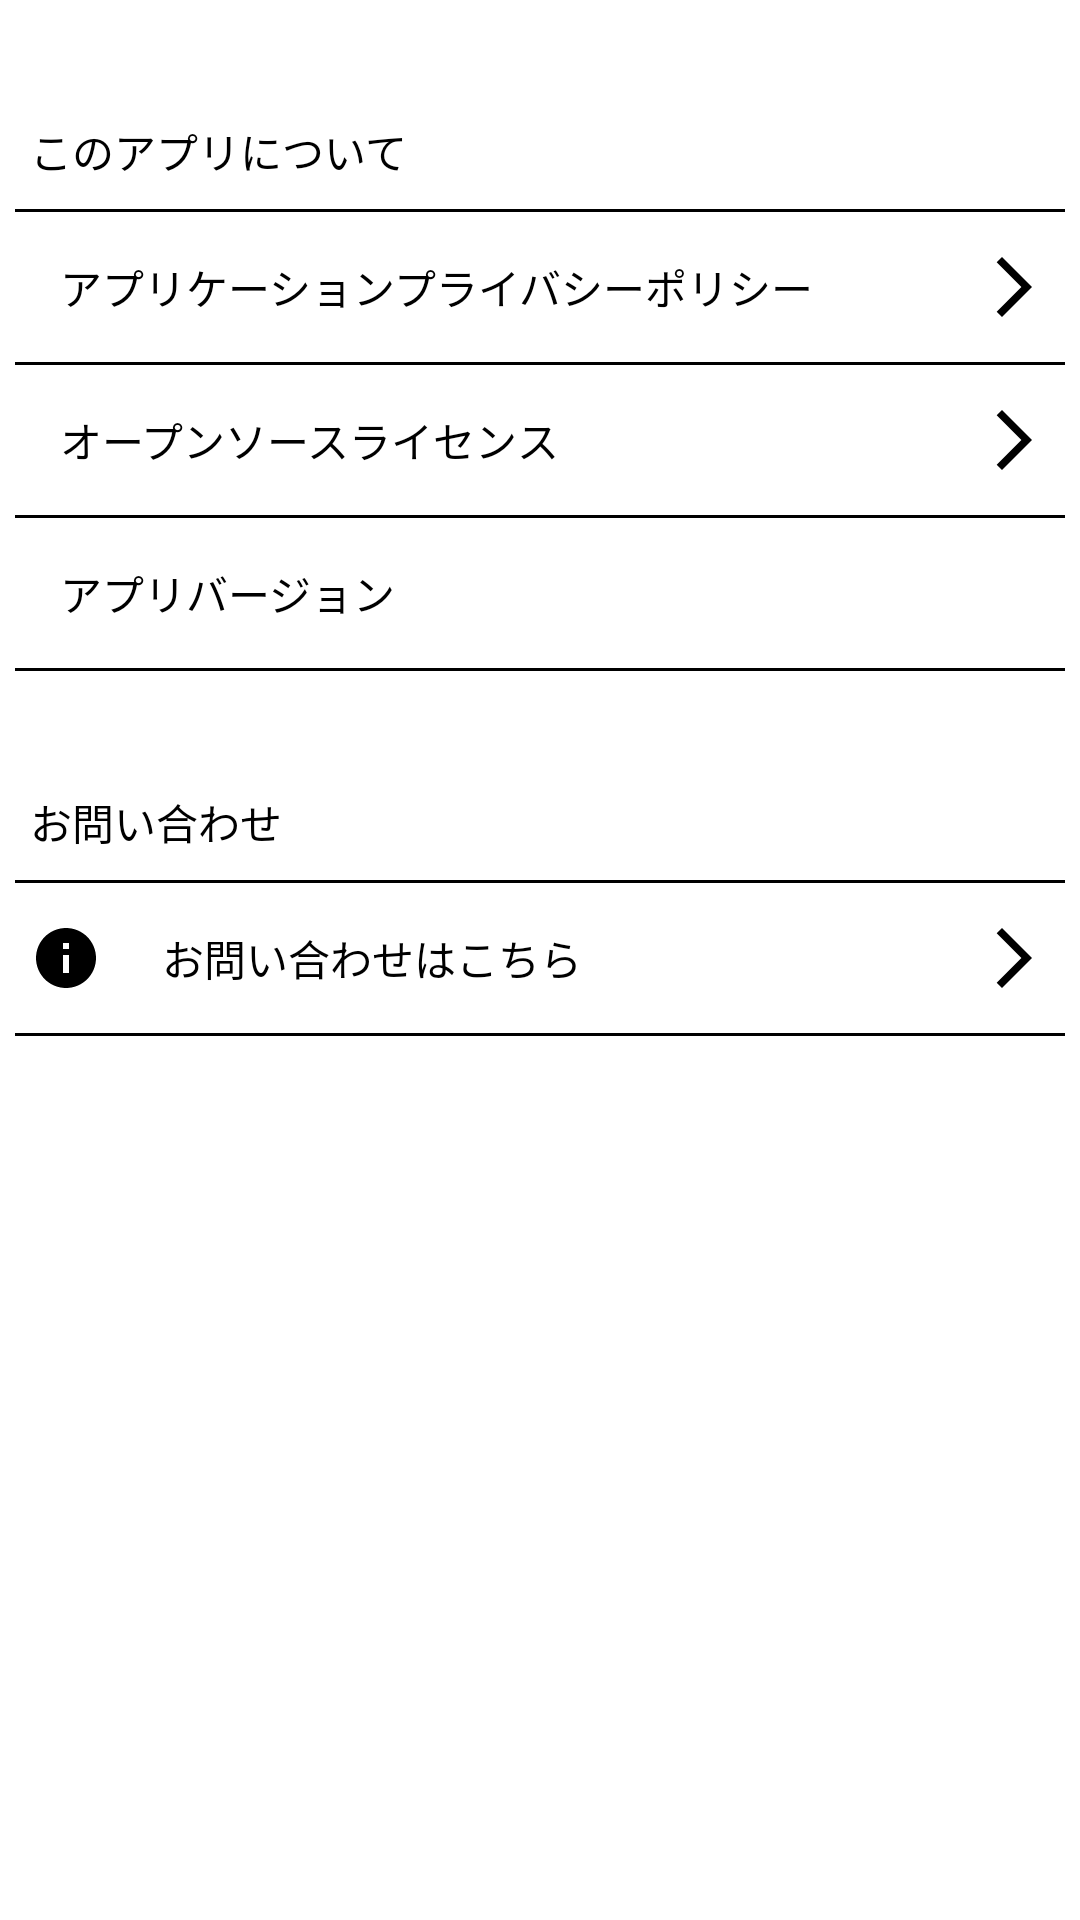

Reconstruct the res/layout file that produces this screen, plus the resources it refers to.
<!-- AndroidManifest.xml: application theme Theme.Template -->
<!-- res/layout/fragment_settings.xml -->
<?xml version="1.0" encoding="utf-8"?>
<layout xmlns:android="http://schemas.android.com/apk/res/android"
    xmlns:app="http://schemas.android.com/apk/res-auto"
    xmlns:tools="http://schemas.android.com/tools">

    <androidx.constraintlayout.widget.ConstraintLayout
        android:layout_width="match_parent"
        android:layout_height="match_parent">

        <androidx.constraintlayout.widget.ConstraintLayout
            android:id="@+id/about_this_app_container"
            style="@style/Settings.Container"
            android:layout_marginTop="30dp"
            app:layout_constraintTop_toTopOf="parent"
            tools:ignore="MissingConstraints">

            <ImageView
                style="@style/Settings.Divider"
                android:contentDescription="@string/setting_divider_cd"
                app:layout_constraintBottom_toBottomOf="parent" />

            <TextView
                style="@style/Settings.Header"
                android:text="@string/setting_about_this_app" />

        </androidx.constraintlayout.widget.ConstraintLayout>

        <androidx.constraintlayout.widget.ConstraintLayout
            android:id="@+id/application_privacy_policy_container"
            style="@style/Settings.Container"
            android:background="?android:attr/selectableItemBackground"
            app:layout_constraintTop_toBottomOf="@id/about_this_app_container"
            tools:ignore="MissingConstraints">

            <ImageView
                style="@style/Settings.Divider"
                android:contentDescription="@string/setting_divider_cd"
                app:layout_constraintTop_toBottomOf="@id/open_source_software" />

            <androidx.constraintlayout.widget.ConstraintLayout
                android:id="@+id/open_source_software"
                style="@style/Settings.Item">

                <ImageView
                    style="@style/Settings.Arrow"
                    android:contentDescription="@string/setting_app_arrow_cd" />

                <TextView
                    style="@style/SolitaireSettings.TextView.NoIcon"
                    android:text="@string/setting_app" />
            </androidx.constraintlayout.widget.ConstraintLayout>
        </androidx.constraintlayout.widget.ConstraintLayout>

        <androidx.constraintlayout.widget.ConstraintLayout
            android:id="@+id/open_source_software_container"
            style="@style/Settings.Container"
            android:background="?android:attr/selectableItemBackground"
            app:layout_constraintTop_toBottomOf="@id/application_privacy_policy_container"
            tools:ignore="MissingConstraints">

            <ImageView
                style="@style/Settings.Divider"
                android:contentDescription="@string/setting_divider_cd"
                app:layout_constraintTop_toBottomOf="@id/application_privacy_policy" />

            <androidx.constraintlayout.widget.ConstraintLayout
                android:id="@+id/application_privacy_policy"
                style="@style/Settings.Item">

                <ImageView
                    style="@style/Settings.Arrow"
                    android:contentDescription="@string/setting_oss_arrow_cd" />

                <TextView
                    style="@style/SolitaireSettings.TextView.NoIcon"
                    android:text="@string/setting_oss" />
            </androidx.constraintlayout.widget.ConstraintLayout>
        </androidx.constraintlayout.widget.ConstraintLayout>

        <androidx.constraintlayout.widget.ConstraintLayout
            android:id="@+id/app_version_container"
            style="@style/Settings.Container"
            app:layout_constraintTop_toBottomOf="@id/open_source_software_container"
            tools:ignore="MissingConstraints">

            <ImageView
                style="@style/Settings.Divider"
                android:contentDescription="@string/setting_divider_cd"
                app:layout_constraintTop_toBottomOf="@id/app_version" />

            <androidx.constraintlayout.widget.ConstraintLayout
                android:id="@+id/app_version"
                style="@style/Settings.Item">

                <TextView
                    android:id="@+id/app_version_name_tv"
                    android:layout_width="wrap_content"
                    android:layout_height="match_parent"
                    android:layout_marginEnd="10dp"
                    android:gravity="center_vertical"
                    android:textColor="@color/base_color"
                    app:layout_constraintBottom_toBottomOf="parent"
                    app:layout_constraintEnd_toEndOf="parent"
                    app:layout_constraintTop_toTopOf="parent" />

                <TextView
                    style="@style/SolitaireSettings.TextView.NoIcon"
                    android:text="@string/setting_app_version" />
            </androidx.constraintlayout.widget.ConstraintLayout>
        </androidx.constraintlayout.widget.ConstraintLayout>

        <androidx.constraintlayout.widget.ConstraintLayout
            android:id="@+id/question_container"
            style="@style/Settings.Container"
            android:layout_marginTop="30dp"
            app:layout_constraintTop_toBottomOf="@id/app_version_container"
            tools:ignore="MissingConstraints">

            <ImageView
                style="@style/Settings.Divider"
                android:contentDescription="@string/setting_divider_cd"
                app:layout_constraintBottom_toBottomOf="parent" />

            <TextView
                style="@style/Settings.Header"
                android:text="@string/setting_question_title" />
        </androidx.constraintlayout.widget.ConstraintLayout>

        <androidx.constraintlayout.widget.ConstraintLayout
            android:id="@+id/question_here_container"
            style="@style/Settings.Container"
            app:layout_constraintTop_toBottomOf="@id/question_container"
            tools:ignore="MissingConstraints">

            <ImageView
                style="@style/Settings.Divider"
                android:contentDescription="@string/setting_divider_cd"
                app:layout_constraintTop_toBottomOf="@id/question" />

            <androidx.constraintlayout.widget.ConstraintLayout
                android:id="@+id/question"
                style="@style/Settings.Item"
                android:background="?android:attr/selectableItemBackground">

                <ImageView
                    android:id="@+id/question_icon"
                    android:layout_width="wrap_content"
                    android:layout_height="wrap_content"
                    android:layout_margin="10dp"
                    android:contentDescription="@string/setting_info_cd"
                    android:src="@drawable/ic_baseline_info"
                    app:layout_constraintBottom_toBottomOf="parent"
                    app:layout_constraintStart_toStartOf="parent"
                    app:layout_constraintTop_toTopOf="parent" />

                <ImageView
                    style="@style/Settings.Arrow"
                    android:contentDescription="@string/setting_question_arrow_cd" />

                <TextView
                    style="@style/Settings.TextView"
                    android:text="@string/setting_question"
                    app:layout_constraintStart_toEndOf="@id/question_icon" />
            </androidx.constraintlayout.widget.ConstraintLayout>
        </androidx.constraintlayout.widget.ConstraintLayout>
    </androidx.constraintlayout.widget.ConstraintLayout>

    <data>

        <variable
            name="viewModel"
            type="io.github.example.template.viewmodel.SettingsViewModel" />
    </data>
</layout>
<!-- resources referenced by this layout -->
<resources>
  <color name="base_color">#000000</color>
  <!-- drawable ic_baseline_info (drawable) -->
  <vector xmlns:android="http://schemas.android.com/apk/res/android"
      android:width="24dp"
      android:height="24dp"
      android:tint="@color/base_color"
      android:viewportHeight="24"
      android:viewportWidth="24">
      <path
          android:fillColor="@color/base_color"
          android:pathData="M12,2C6.48,2 2,6.48 2,12s4.48,10 10,10 10,-4.48 10,-10S17.52,2 12,2zM13,17h-2v-6h2v6zM13,9h-2L11,7h2v2z" />
  </vector>
  <string name="setting_about_this_app">このアプリについて</string>
  <string name="setting_app">アプリケーションプライバシーポリシー</string>
  <string name="setting_app_arrow_cd">アプリケーションプライバシーポリシーを起動します</string>
  <string name="setting_app_version">アプリバージョン</string>
  <string name="setting_divider_cd">divider</string>
  <string name="setting_info_cd">問い合わせを行います</string>
  <string name="setting_oss">オープンソースライセンス</string>
  <string name="setting_oss_arrow_cd">オープンソースライセンスを起動します</string>
  <string name="setting_question">お問い合わせはこちら</string>
  <string name="setting_question_arrow_cd">問い合わせを行います</string>
  <string name="setting_question_title">お問い合わせ</string>
  <style name="Settings.Container">
          <item name="android:layout_width">match_parent</item>
          <item name="android:layout_height">wrap_content</item>
          <item name="layout_constraintStart_toStartOf">parent</item>
      </style>
  <style name="Settings.Divider">
          <item name="android:layout_width">match_parent</item>
          <item name="android:layout_height">wrap_content</item>
          <item name="layout_constraintStart_toStartOf">parent</item>
          <item name="android:src">@drawable/ic_divider</item>
      </style>
  <style name="Settings.Item">
          <item name="android:layout_width">match_parent</item>
          <item name="android:layout_height">50dp</item>
          <item name="android:orientation">horizontal</item>
          <item name="layout_constraintStart_toStartOf">parent</item>
          <item name="layout_constraintTop_toTopOf">parent</item>
      </style>
  <style name="Settings.TextView">
          <item name="android:layout_width">wrap_content</item>
          <item name="android:layout_height">match_parent</item>
          <item name="android:layout_marginStart">20dp</item>
          <item name="android:gravity">center_vertical</item>
          <item name="android:textColor">@color/base_color</item>
          <item name="layout_constraintTop_toTopOf">parent</item>
          <item name="layout_constraintBottom_toBottomOf">parent</item>
      </style>
  <style name="SolitaireSettings.TextView.NoIcon" parent="Settings.TextView">
          <item name="layout_constraintStart_toStartOf">parent</item>
      </style>
  <!-- drawable ic_arrow_forward (drawable) -->
  <vector xmlns:android="http://schemas.android.com/apk/res/android"
      android:width="24dp"
      android:height="24dp"
      android:autoMirrored="true"
      android:tint="@color/base_color"
      android:viewportHeight="24"
      android:viewportWidth="24">
      <path
          android:fillColor="@color/base_color"
          android:pathData="M6.23,20.23l1.77,1.77l10,-10l-10,-10l-1.77,1.77l8.23,8.23z" />
  </vector>
  <!-- drawable ic_divider (drawable) -->
  <?xml version="1.0" encoding="utf-8"?>
  <layer-list xmlns:android="http://schemas.android.com/apk/res/android">
      <item
          android:left="@dimen/divider_margin"
          android:right="@dimen/divider_margin">
          <shape android:shape="rectangle">
              <size android:height="@dimen/divider_height" />
              <solid android:color="@color/black" />
          </shape>
      </item>
  </layer-list>
  <color name="purple_500">#FF6200EE</color>
  <color name="purple_700">#FF3700B3</color>
  <color name="white">#FFFFFFFF</color>
  <color name="teal_200">#FF03DAC5</color>
  <color name="teal_700">#FF018786</color>
  <color name="black">#FF000000</color>
  <dimen name="divider_margin">5dp</dimen>
  <dimen name="divider_height">1dp</dimen>
</resources>
